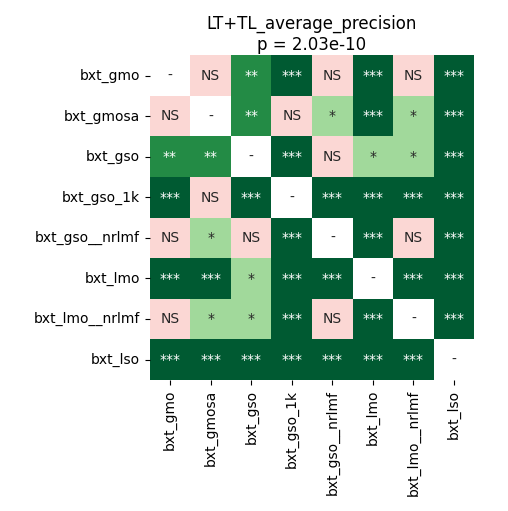

Data behind this chart, as committed beside it:
	bxt_gmo	bxt_gmosa	bxt_gso	bxt_gso_1k	bxt_gso__nrlmf	bxt_lmo	bxt_lmo__nrlmf	bxt_lso
bxt_gmo	1.0	0.0646	0.008023	0.0001709	0.1549	6.573016826923077e-05	0.9399	6.573016826923077e-05
bxt_gmosa	0.0646	1.0	0.002765	0.05394	0.0369	6.573016826923077e-05	0.02555	6.573016826923077e-05
bxt_gso	0.008023	0.002765	1.0	6.573016826923077e-05	0.0646	0.02555	0.03328	6.573016826923077e-05
bxt_gso_1k	0.0001709	0.05394	6.573016826923077e-05	1.0	6.573016826923077e-05	6.573016826923077e-05	6.573016826923077e-05	6.573016826923077e-05
bxt_gso__nrlmf	0.1549	0.0369	0.0646	6.573016826923077e-05	1.0	0.0001221	0.4492	6.573016826923077e-05
bxt_lmo	6.573016826923077e-05	6.573016826923077e-05	0.02555	6.573016826923077e-05	0.0001221	1.0	6.573016826923077e-05	0.0003738
bxt_lmo__nrlmf	0.9399	0.02555	0.03328	6.573016826923077e-05	0.4492	6.573016826923077e-05	1.0	6.573016826923077e-05
bxt_lso	6.573016826923077e-05	6.573016826923077e-05	6.573016826923077e-05	6.573016826923077e-05	6.573016826923077e-05	0.0003738	6.573016826923077e-05	1.0
